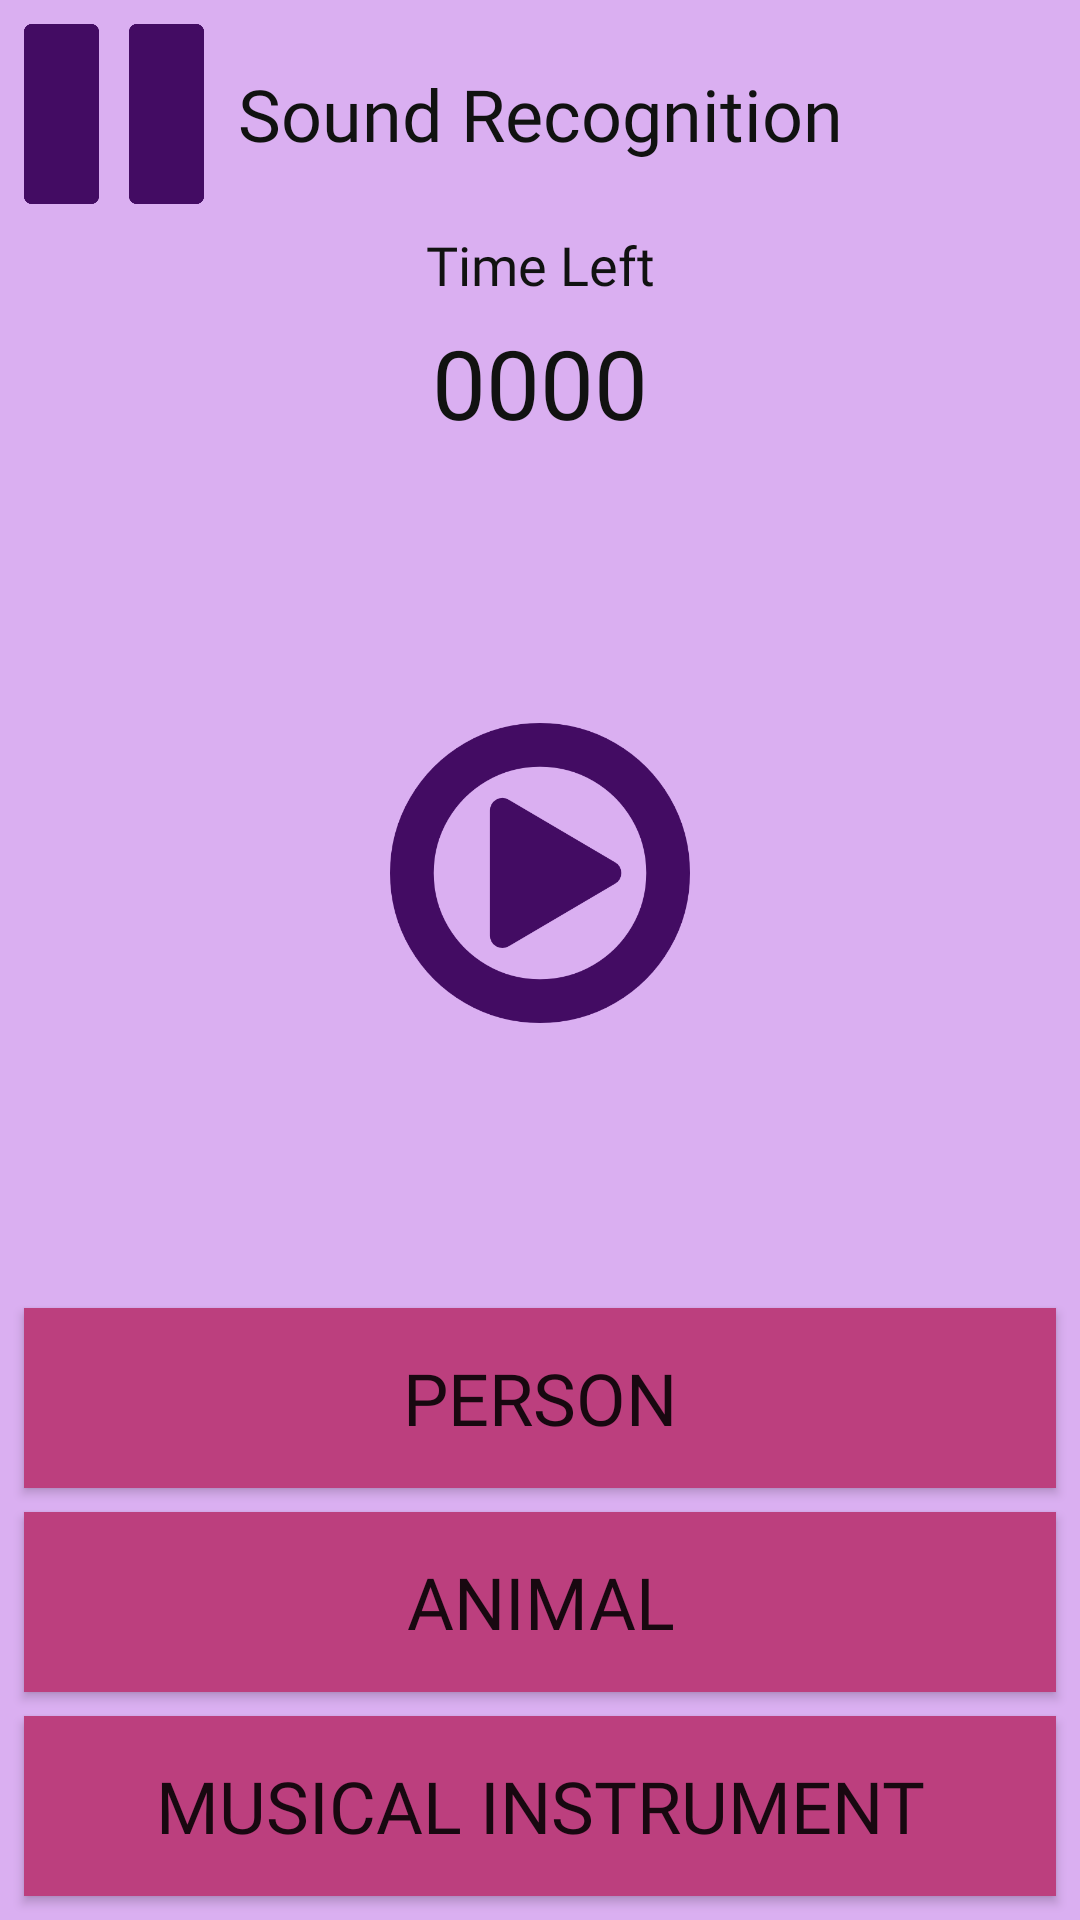

Here is an Android app screen rendered from its layout file. Give the layout XML and the strings, colors and styles it references.
<!-- AndroidManifest.xml: application theme AppTheme -->
<!-- res/layout/activity_sound_recog.xml -->
<?xml version="1.0" encoding="utf-8"?>
<android.support.constraint.ConstraintLayout xmlns:android="http://schemas.android.com/apk/res/android"
    xmlns:app="http://schemas.android.com/apk/res-auto"
    xmlns:tools="http://schemas.android.com/tools"
    android:layout_width="match_parent"
    android:layout_height="match_parent"
    android:background="@color/bgColor"
    tools:context=".SoundRecog">

    <TextView
        android:id="@+id/timeLabel2"
        android:layout_width="110dp"
        android:layout_height="22dp"
        android:layout_marginTop="8dp"
        android:fontFamily="@font/aldrich"
        android:gravity="center"
        android:text="Time Left"
        android:textAlignment="center"
        android:textColor="@color/textBlack"
        android:textSize="18sp"
        app:layout_constraintEnd_toEndOf="@+id/audioLabel"
        app:layout_constraintStart_toStartOf="@+id/audioLabel"
        app:layout_constraintTop_toBottomOf="@+id/audioLabel" />

    <TextView
        android:id="@+id/soundRecogTimer"
        android:layout_width="102dp"
        android:layout_height="40dp"
        android:layout_marginTop="8dp"
        android:fontFamily="@font/aldrich"
        android:gravity="center"
        android:text="0000"
        android:textAlignment="center"
        android:textColor="@color/textBlack"
        android:textSize="32sp"
        app:layout_constraintEnd_toEndOf="@+id/timeLabel2"
        app:layout_constraintStart_toStartOf="@+id/timeLabel2"
        app:layout_constraintTop_toBottomOf="@+id/timeLabel2" />

    <Button
        android:id="@+id/soundRecogPause"
        android:layout_width="60dp"
        android:layout_height="60dp"
        android:layout_marginStart="8dp"
        android:layout_marginTop="8dp"
        android:background="@drawable/pause"
        android:onClick="pause"
        app:layout_constraintStart_toStartOf="parent"
        app:layout_constraintTop_toTopOf="parent" />

    <ImageView
        android:id="@+id/audioImg"
        android:layout_width="60dp"
        android:layout_height="60dp"
        android:layout_marginTop="8dp"
        android:layout_marginEnd="8dp"
        app:layout_constraintEnd_toEndOf="parent"
        app:layout_constraintTop_toTopOf="parent"
        app:srcCompat="@drawable/ear" />

    <Button
        android:id="@+id/playButton"
        android:layout_width="100dp"
        android:layout_height="100dp"
        android:layout_marginStart="8dp"
        android:layout_marginTop="8dp"
        android:layout_marginEnd="8dp"
        android:layout_marginBottom="8dp"
        android:background="@drawable/play"
        android:onClick="play"
        app:layout_constraintBottom_toTopOf="@+id/choice1"
        app:layout_constraintEnd_toEndOf="parent"
        app:layout_constraintStart_toStartOf="parent"
        app:layout_constraintTop_toBottomOf="@+id/soundRecogTimer" />

    <TextView
        android:id="@+id/audioLabel"
        android:layout_width="0dp"
        android:layout_height="60dp"
        android:layout_marginStart="8dp"
        android:layout_marginTop="8dp"
        android:layout_marginEnd="8dp"
        android:fontFamily="@font/aldrich"
        android:gravity="center"
        android:text="Sound Recognition"
        android:textAlignment="center"
        android:textColor="@color/textBlack"
        android:textSize="24sp"
        app:layout_constraintEnd_toStartOf="@+id/audioImg"
        app:layout_constraintStart_toEndOf="@+id/soundRecogPause"
        app:layout_constraintTop_toTopOf="parent" />

    <Button
        android:id="@+id/choice1"
        android:layout_width="0dp"
        android:layout_height="60dp"
        android:layout_marginStart="8dp"
        android:layout_marginEnd="8dp"
        android:layout_marginBottom="8dp"
        android:background="@color/violetAccent"
        android:fontFamily="@font/aldrich"
        android:text="Person"
        android:textSize="24sp"
        app:layout_constraintBottom_toTopOf="@+id/choice2"
        app:layout_constraintEnd_toEndOf="parent"
        app:layout_constraintHorizontal_bias="0.0"
        app:layout_constraintStart_toStartOf="parent" />

    <Button
        android:id="@+id/choice2"
        android:layout_width="0dp"
        android:layout_height="60dp"
        android:layout_marginStart="8dp"
        android:layout_marginEnd="8dp"
        android:layout_marginBottom="8dp"
        android:background="@color/violetAccent"
        android:fontFamily="@font/aldrich"
        android:text="Animal"
        android:textSize="24sp"
        app:layout_constraintBottom_toTopOf="@+id/choice3"
        app:layout_constraintEnd_toEndOf="parent"
        app:layout_constraintHorizontal_bias="0.0"
        app:layout_constraintStart_toStartOf="parent" />

    <Button
        android:id="@+id/choice3"
        android:layout_width="0dp"
        android:layout_height="60dp"
        android:layout_marginStart="8dp"
        android:layout_marginEnd="8dp"
        android:layout_marginBottom="8dp"
        android:background="@color/violetAccent"
        android:fontFamily="@font/aldrich"
        android:text="Musical Instrument"
        android:textSize="24sp"
        app:layout_constraintBottom_toBottomOf="parent"
        app:layout_constraintEnd_toEndOf="parent"
        app:layout_constraintStart_toStartOf="parent" />
</android.support.constraint.ConstraintLayout>
<!-- resources referenced by this layout -->
<resources>
  <color name="bgColor">#daaff1</color>
  <color name="textBlack">#111211</color>
  <color name="violetAccent">#bc3f7e</color>
  <!-- drawable pause: png bitmap (drawable, 2860 bytes) -->
  <!-- drawable play: png bitmap (drawable, 10703 bytes) -->
  <style name="AppTheme" parent="Theme.AppCompat.Light.NoActionBar">
          
          <item name="colorPrimary">@color/colorPrimary</item>
          <item name="colorPrimaryDark">@color/colorPrimaryDark</item>
          <item name="colorAccent">@color/colorAccent</item>
          <item name="android:statusBarColor">@android:color/black</item>
      </style>
  <color name="colorPrimary">#643fb5</color>
  <color name="colorPrimaryDark">#58228c</color>
  <color name="colorAccent">#af496f</color>
</resources>
